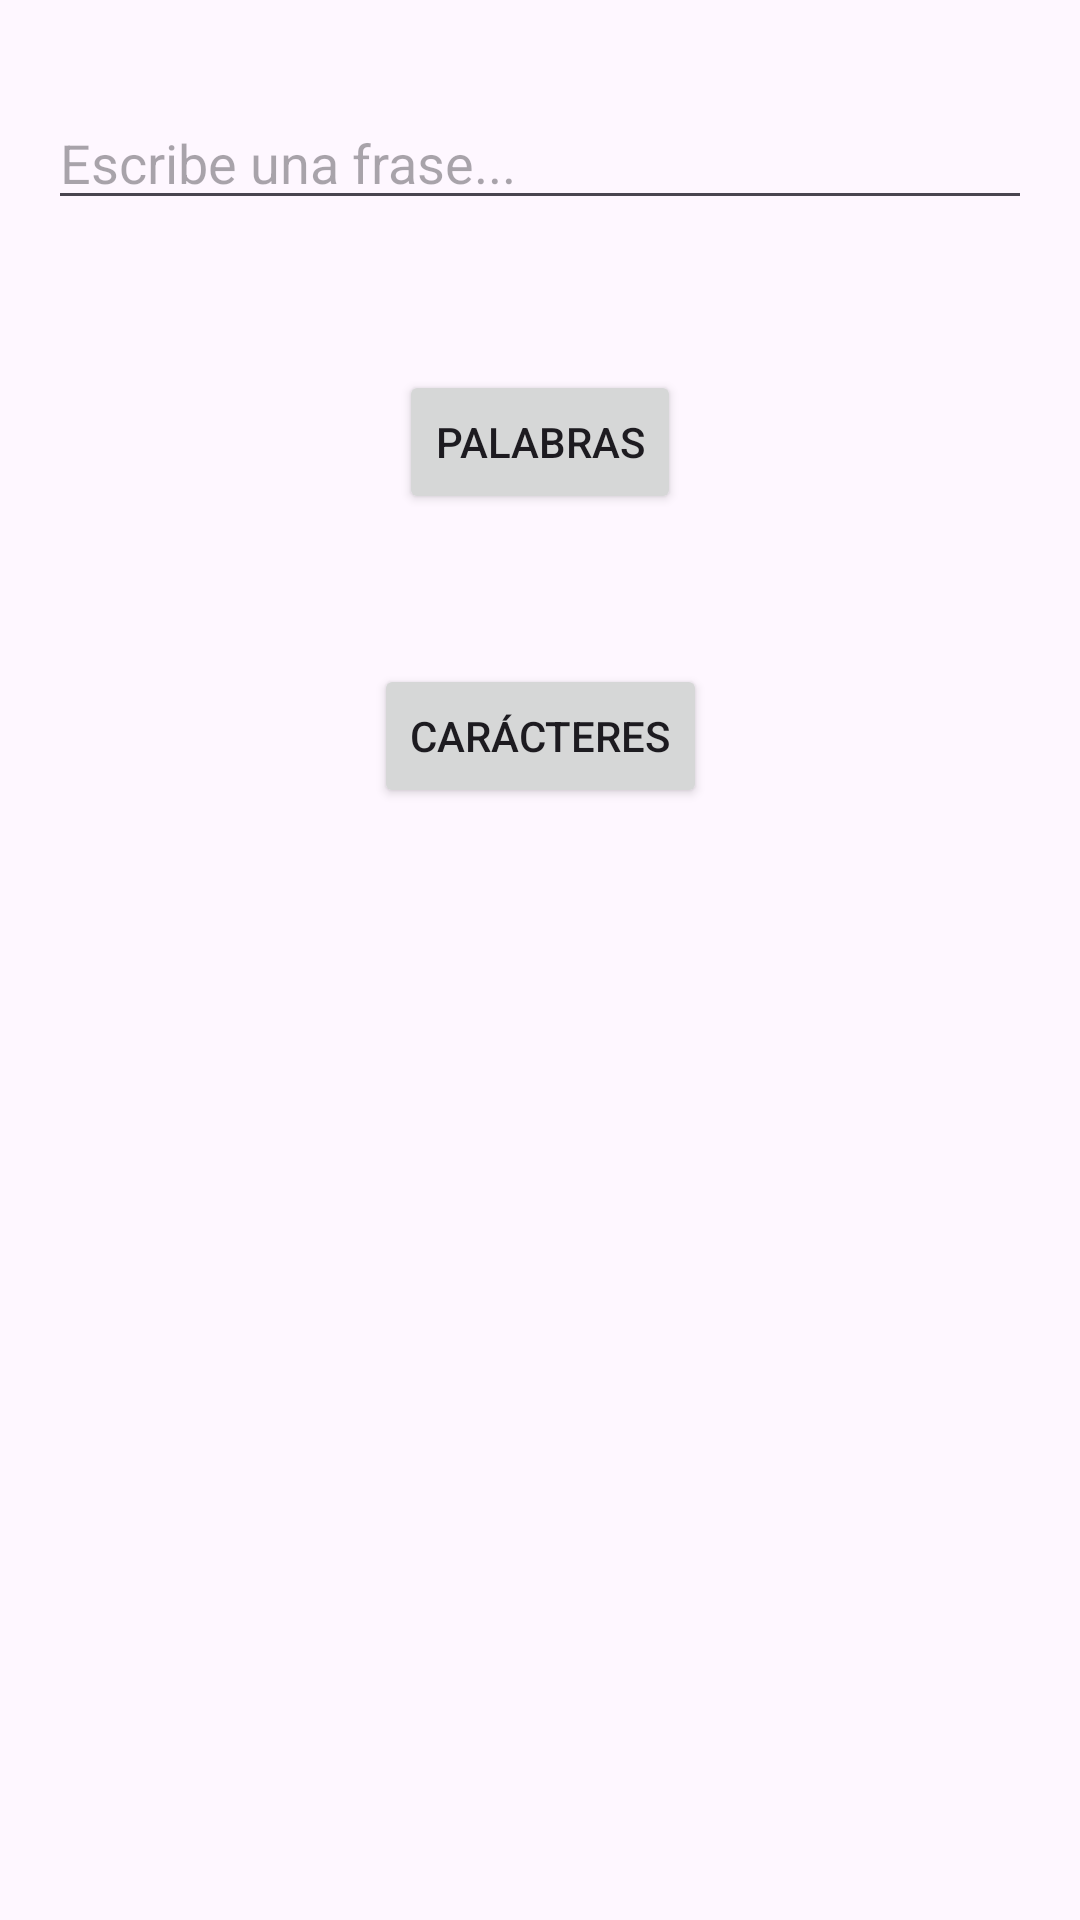

The Android layout XML behind this screen, and the referenced resources:
<!-- AndroidManifest.xml: application theme Theme.EJ03 -->
<!-- res/layout/activity_main.xml -->
<?xml version="1.0" encoding="utf-8"?>
<androidx.constraintlayout.widget.ConstraintLayout xmlns:android="http://schemas.android.com/apk/res/android"
    xmlns:app="http://schemas.android.com/apk/res-auto"
    xmlns:tools="http://schemas.android.com/tools"
    android:layout_width="match_parent"
    android:layout_height="match_parent"
    tools:context=".MainActivity">

    <EditText
        android:id="@+id/txtFraseMain"
        android:layout_width="0dp"
        android:layout_height="wrap_content"
        android:layout_marginStart="16dp"
        android:layout_marginTop="32dp"
        android:layout_marginEnd="16dp"
        android:ems="10"
        android:hint="Escribe una frase..."
        android:inputType="text"
        app:layout_constraintEnd_toEndOf="parent"
        app:layout_constraintStart_toStartOf="parent"
        app:layout_constraintTop_toTopOf="parent" />

    <Button
        android:id="@+id/btnPalabrasMain"
        android:layout_width="wrap_content"
        android:layout_height="wrap_content"
        android:layout_marginTop="50dp"
        android:onClick="onClick2"
        android:text="PALABRAS"
        app:layout_constraintEnd_toEndOf="parent"
        app:layout_constraintStart_toStartOf="parent"
        app:layout_constraintTop_toBottomOf="@+id/txtFraseMain" />

    <Button
        android:id="@+id/btnCaracteresMain"
        android:layout_width="wrap_content"
        android:layout_height="wrap_content"
        android:layout_marginTop="50dp"
        android:onClick="onClick2"
        android:text="CARÁCTERES"
        app:layout_constraintEnd_toEndOf="parent"
        app:layout_constraintStart_toStartOf="parent"
        app:layout_constraintTop_toBottomOf="@+id/btnPalabrasMain" />
</androidx.constraintlayout.widget.ConstraintLayout>
<!-- resources referenced by this layout -->
<resources>
  <style name="Theme.EJ03" parent="Base.Theme.EJ03" />
  <style name="Base.Theme.EJ03" parent="Theme.Material3.DayNight.NoActionBar">
          
          
      </style>
</resources>
